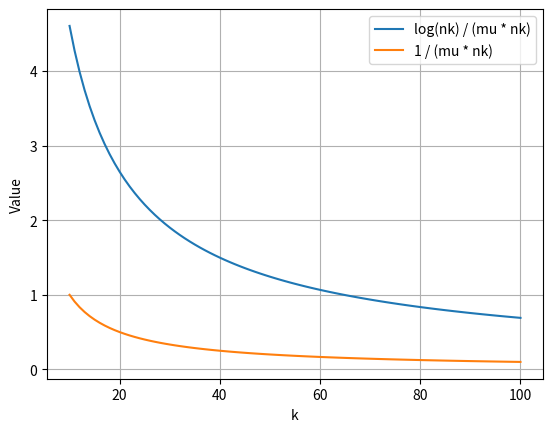

This figure's Python source:
import numpy as np
import matplotlib.pyplot as plt

# Define values for k
k_values = np.arange(10, 101)

# Calculate the expression for each value of k
n = 10
mu = 0.01
expr_values1 = np.log(n * k_values) / (mu * n * k_values)
expr_values2 = 1 / (mu * n * k_values)

# Plot the values
plt.plot(k_values, expr_values1, label='log(nk) / (mu * nk)')
plt.plot(k_values, expr_values2, label='1 / (mu * nk)')
plt.xlabel('k')
plt.ylabel('Value')
plt.legend()
plt.grid(True)
plt.show()
